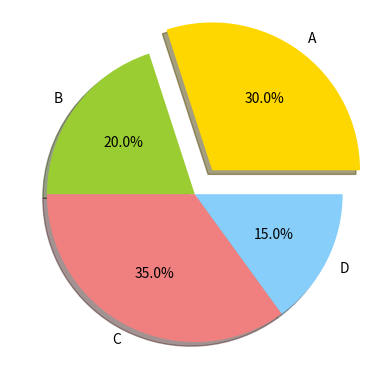

Write Python code to recreate this figure.
import matplotlib.pyplot as plt
labels=['A','B','C','D']
sizes=[30,20,35,15]
color=['gold','yellowgreen','lightcoral','lightskyblue']
explod=[0.2,0,0,0]

plt.pie(sizes,explode=explod,labels=labels,colors=color,autopct="%1.1f%%",shadow=True)
plt.show()